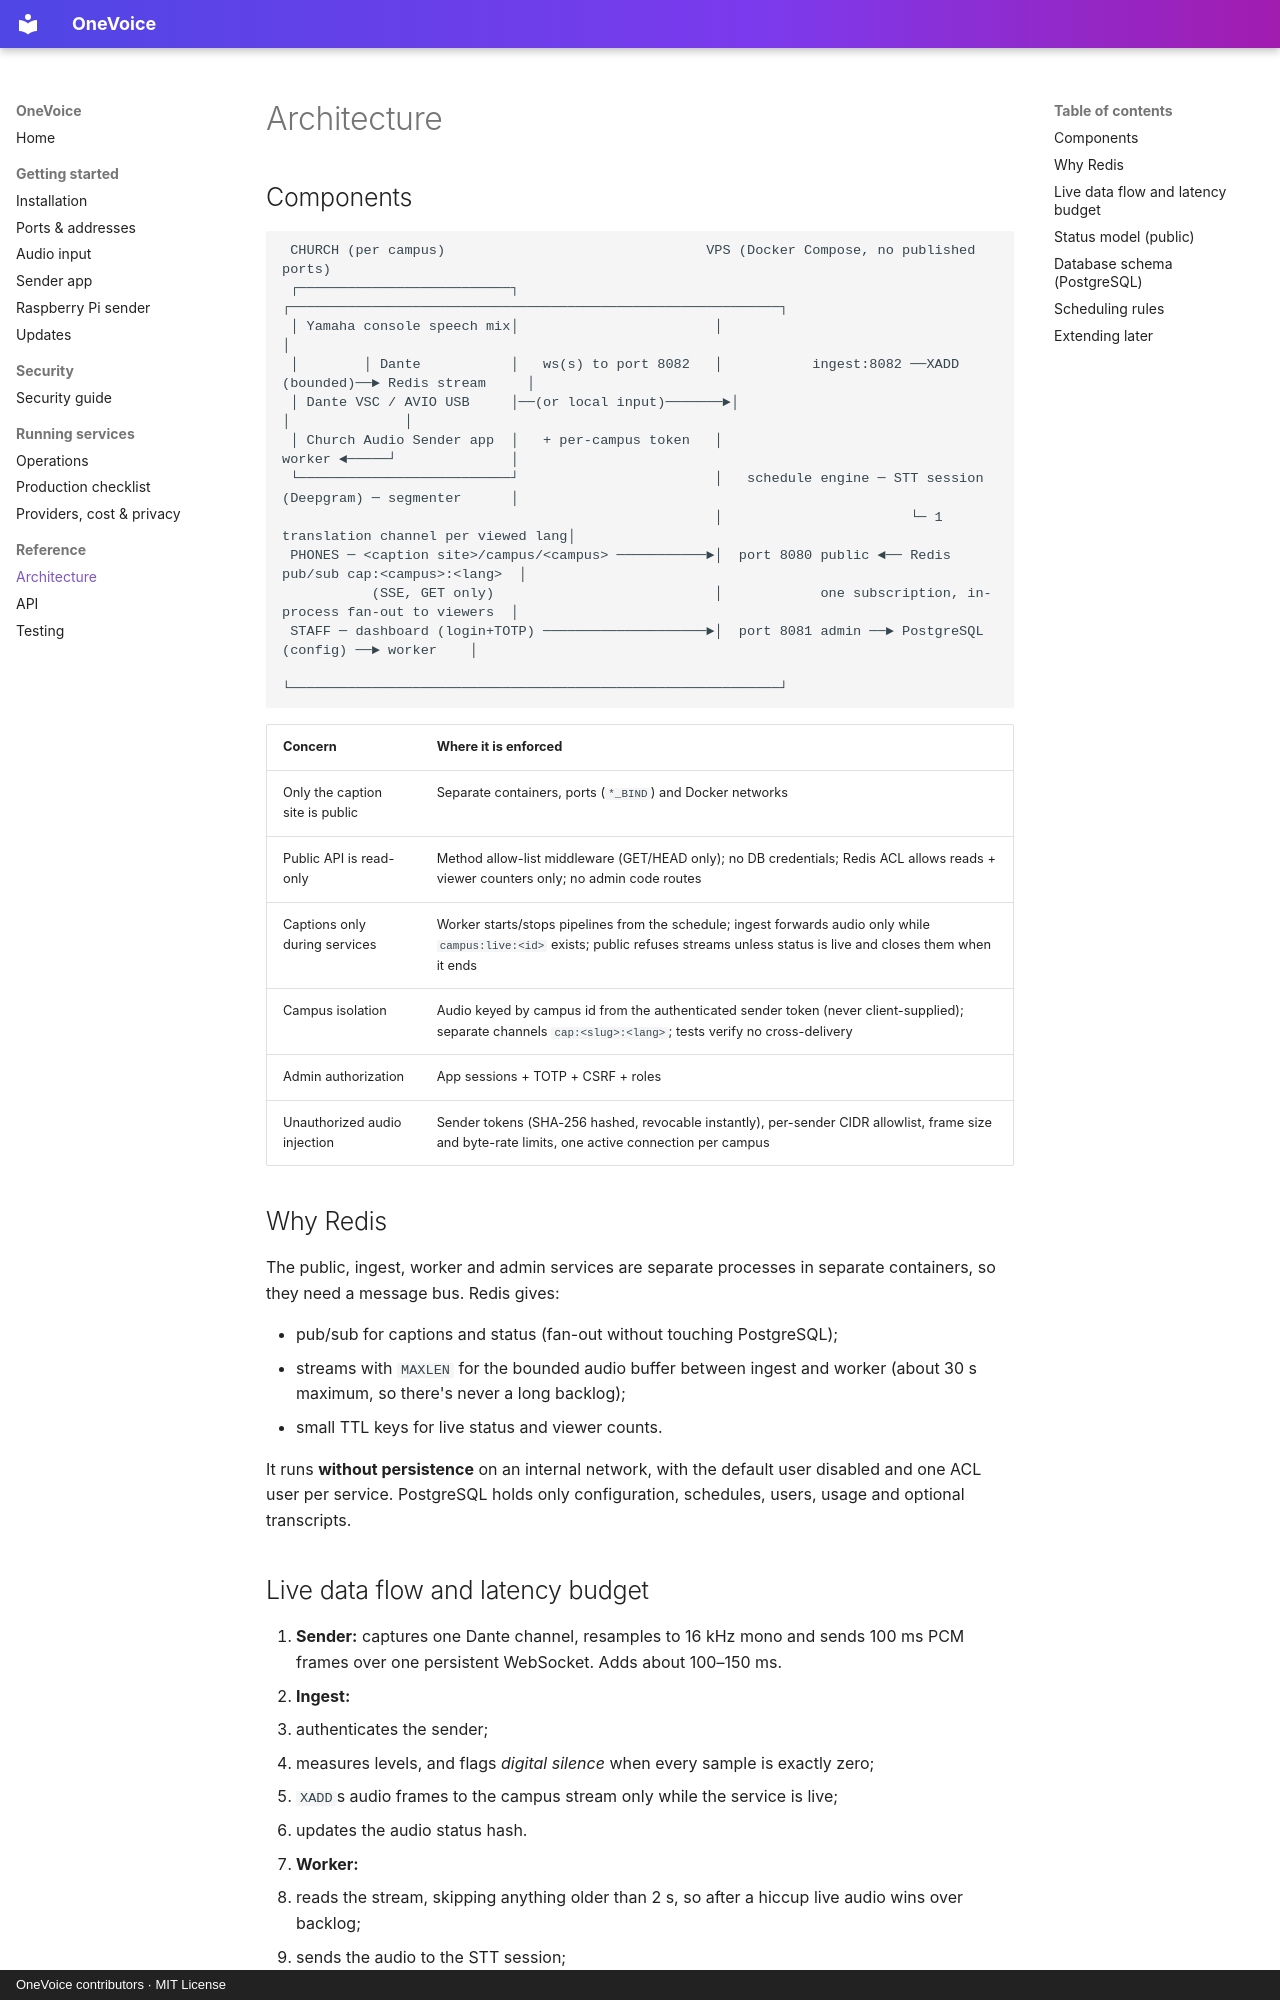

repository: Nick-116/OneVoice · page: ARCHITECTURE/index.html · generator: mkdocs · copyright: OneVoice contributors · MIT License

# Architecture

## Components

```
 CHURCH (per campus)                                VPS (Docker Compose, no published ports)
 ┌──────────────────────────┐                        ┌────────────────────────────────────────────────────────────┐
 │ Yamaha console speech mix│                        │                                                            │
 │        │ Dante           │   ws(s) to port 8082   │           ingest:8082 ──XADD (bounded)──► Redis stream     │
 │ Dante VSC / AVIO USB     │──(or local input)───────►│                                             │              │
 │ Church Audio Sender app  │   + per-campus token   │                                worker ◄─────┘              │
 └──────────────────────────┘                        │   schedule engine ─ STT session (Deepgram) ─ segmenter      │
                                                     │                       └─ 1 translation channel per viewed lang│
 PHONES ─ <caption site>/campus/<campus> ───────────►│  port 8080 public ◄── Redis pub/sub cap:<campus>:<lang>  │
           (SSE, GET only)                           │            one subscription, in-process fan-out to viewers  │
 STAFF ─ dashboard (login+TOTP) ────────────────────►│  port 8081 admin ──► PostgreSQL (config) ──► worker    │
                                                     └────────────────────────────────────────────────────────────┘
```

| Concern | Where it is enforced |
|---|---|
| Only the caption site is public | Separate containers, ports (`*_BIND`) and Docker networks |
| Public API is read-only | Method allow-list middleware (GET/HEAD only); no DB credentials; Redis ACL allows reads + viewer counters only; no admin code routes |
| Captions only during services | Worker starts/stops pipelines from the schedule; ingest forwards audio only while `campus:live:<id>` exists; public refuses streams unless status is live and closes them when it ends |
| Campus isolation | Audio keyed by campus id from the authenticated sender token (never client-supplied); separate channels `cap:<slug>:<lang>`; tests verify no cross-delivery |
| Admin authorization | App sessions + TOTP + CSRF + roles |
| Unauthorized audio injection | Sender tokens (SHA-256 hashed, revocable instantly), per-sender CIDR allowlist, frame size and byte-rate limits, one active connection per campus |

## Why Redis

The public, ingest, worker and admin services are separate processes in separate containers, so they need a message bus. Redis gives:

* pub/sub for captions and status (fan-out without touching PostgreSQL);
* streams with `MAXLEN` for the bounded audio buffer between ingest and worker (about 30 s maximum, so there's never a long backlog);
* small TTL keys for live status and viewer counts.

It runs **without persistence** on an internal network, with the default user disabled and one ACL user per service. PostgreSQL holds only configuration, schedules, users, usage and optional transcripts.
